pico-8 play session: mixed d-pad (fixed 12-tick cycle), after a click and taps of 🅾, ❎, 🅾+❎, 🅾 in the second before t = 0

[t = 2 s] mixed d-pad (1.2s cycle ×~1): → ← ↑ ↓ + 🅾/❎ taps, ~2s
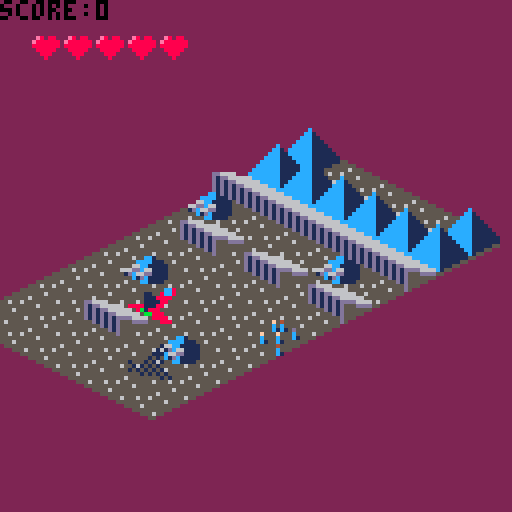
[t = 4 s] mixed d-pad (1.2s cycle ×~3): → ← ↑ ↓ + 🅾/❎ taps, ~4s
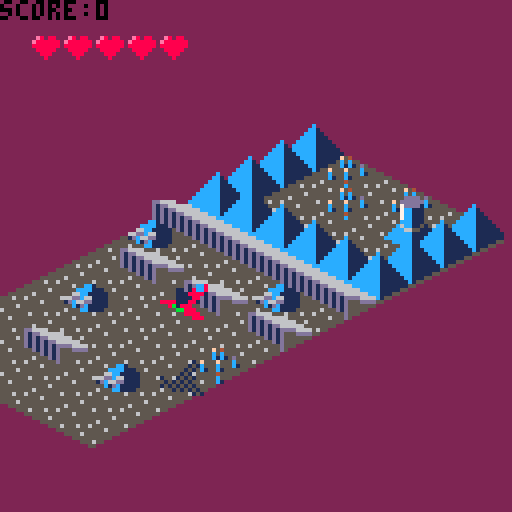
[t = 6 s] mixed d-pad (1.2s cycle ×~5): → ← ↑ ↓ + 🅾/❎ taps, ~6s
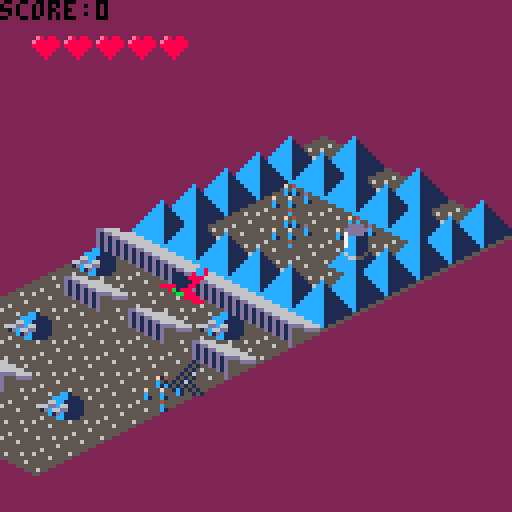
[t = 8 s] mixed d-pad (1.2s cycle ×~6): → ← ↑ ↓ + 🅾/❎ taps, ~8s
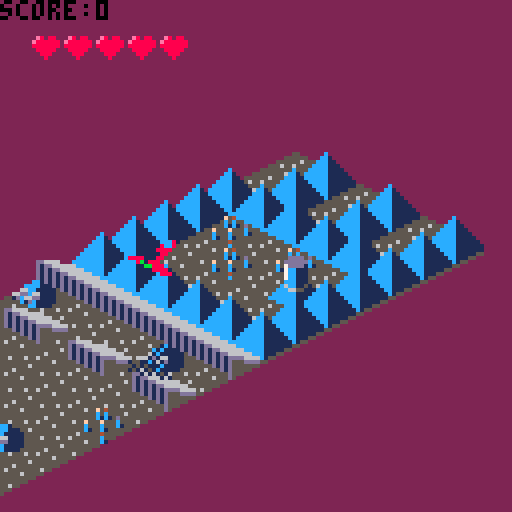

pico-8 cartridge
version 8
__lua__
function checkforbeam()
  --check for beam--
  if (mget(ys-9,(spaceshipx))==51)
  and immunetimer>=100 then
    gameover=true
    sfx(1)
  end
end
function checkforslave()
  if mget(ys-9,(spaceshipx))==35

  and spaceshipz<2
  then
    mset(ys-9,spaceshipx,48)
    sfx(2)
    score+=10
  end
end
function checkforheart()
  if mget(ys-9,(spaceshipx))==36

  and spaceshipz<5
  then
    mset(ys-9,spaceshipx,49)
    lives+=1
    sfx(2)
  end
end
function checkbutton()
  if btnp(1) and spaceshipx< 5 then spaceshipx+=1 end
  if btnp(0) and spaceshipx> 0 then spaceshipx-=1 end
  if btn(3) and spaceshipz>= 0 then spaceshipz-=0.2 end
  if btn(2) and spaceshipz<= 12 then spaceshipz+=0.2 end
end
function drawenemy()
  if s==9 then --draw enemy ship--
    z=6
    spr(100,x*8+y*8-ani,64+x*4-y*4-z*4+(ani/2),2,2)


  end
end

function drawbeam()
  --doesnt work--
  ct=1
  if #beamx!=0 then
    while ct<#beamx do

      spr(70,beamx[ct]*8+(beamy[ct]-1)*8-ani,
      64+beamx[ct]*4-(beamy[ct]-1)*4-beamz[ct]*4+(ani/2),
      2,2)
      ct+=1
    end
  end
end













function _init()
		score=0
  rot=0
  x=0
  y=0
  lives=5
  ani=0
  frame=1
  ys=9
  mov=0
  spaceshipx=3
  spaceshipz=3

  gameover=false
  immunetimer=500
  gamestate="menu"
end


function _update()
  
  if gamestate=="menu" then
    if y<60	then
      x=30
      y+=1

    end
    if btnp(5) then gamestate="play" end
    rot+=0.003
  end
  --end menu updates--
  if gamestate=="play" then
    --revive--
    if gameover==true then
      lives-=1
      gameover=false

      immune=true
      immunetimer=0
    end
    immunetimer+=1

    frame+=0.1
    if frame>=4 then frame=1 end
    ani+=0.2423
    --high ani, moves scrolls faster than ship--
    --low ani, moves slower--
    --.245 is too high, makes ship go fast
    --.24 too low, makes ship go too slow
    mov+=2
    if mov >64 then
      ys+=1
      mov=0
    end
    if ys<=121 then checkbutton() end
    checkforbeam()
    checkforslave()
    checkforheart()
    --check for collision with ground--
    if spaceshipz<0
    and immunetimer>=100
    then
      gameover=true
      sfx(1)
    end
    --check for collision with pyramids--
    if mget(ys-9,(spaceshipx))==49
    and spaceshipz<2
    and immunetimer>=100
    then
      gameover=true
      sfx(1)
    end
    --check for collision with pillar
    if mget(ys-9,(spaceshipx))==37
    and immunetimer>100
    and spaceshipz>0
    and spaceshipz<9
    then
      gameover=true
      sfx(1)
    end
    --revive--
    if gameover==true then
      lives-=1
      gameover=false

      immune=true
      immunetimer=0
    end
    immunetimer+=1
    if lives==0 then gamestate="gameover" end
    
    if ys>=121 then spaceshipz+=0.1 end
    if ys>=126 then gamestat="won" end
    
  end --end play updates--
  if gamestate=="gameover" then

    if btnp(5) then 
    gamestate="menu"
    rot=0
		  x=0
		  y=0
		  lives=5
		  ani=0
		  frame=1
		  ys=9
		  mov=0
		  spaceshipx=3
		  spaceshipz=3
		  gameover=false
		  immunetimer=500
    end
			

  end
end



function _draw()
  if gamestate=="play" then
    cls(2)
    --draw terrain--
    x=0
    y=ys
    while y>0 do
      while x<6 do
        s=mget(y,x)
        if s==52 then s=45 end
        if s==37 then --draw platform-
          s=41
          z=0
          while z<10 do
            spr(39,x*8+y*8-ani,64+x*4-y*4-z*4+(ani/2),2,2)
            z+=1
          end
        end
        if s==35 then s=11 end
        if s==34 then
          add(beamx,x)
          add(beamy,y)
          add(beamz,z)
          mset(y,x,33)
        end
        if s==37 then s=41 end
        if s==36 then s=13 end
        if s==33 then s=9 end
        if s==32 then s=43 end
        if s==48 then s=1 end
        if s==49 then s=3 end
        if s==50 then
          s=5
          if flr(rnd(1)*300)==0 then
            sfx(0)
            mset(y,x,51)
          end
        end
        if s==51 then --draw laser--
          s=7
          z=flr(rnd(1)*10)
          spr(68,x*8+y*8-ani,64+x*4-y*4-z*4+(ani/2),2,2)
        end
        drawenemy()

        spr(s,x*8+y*8-ani,64+x*4-y*4+(ani/2),2,2)

        x+=1
      end
      x=0
      y-=1

    end

    --draw ship and shadow--
    if gameover==false and immunetimer >= 50 then
      if mget(ys-9,(spaceshipx))==37 then
        spr(66,spaceshipx*8,spaceshipx*4-40+64,2,2)
      else
        spr(66,spaceshipx*8,spaceshipx*4+64,2,2)
      end
      spr(64,spaceshipx*8,spaceshipx*4-spaceshipz*4+64,2,2)
    else
      if frame<2 then spr(98,spaceshipx*8,spaceshipx*4-spaceshipz*4+64,2,2)
    else spr(96,spaceshipx*8,spaceshipx*4-spaceshipz*4+64,2,2)
    end
  end

  --draw lives--
  x=1
  while x<=lives do
    spr(16,x*8,7)
    x+=1
  end
  print ("score:",0,0,0)
  print(score,24,0,0)
end
if gamestate=="menu" then

  cls()
  spr(70,x,y,9,2)
  if y==60 then
    print("press x to start",36,80)
    --draw spinning tiles--
    spr(45,cos(rot)*50+64,sin(rot)*50+64,2,2)
    spr(13,cos(rot+.2)*50+55,sin(rot+.2)*50+64,2,2)
    spr(11,cos(rot+.4)*50+55,sin(rot+.4)*50+64,2,2)
    spr(43,cos(rot+.6)*50+55,sin(rot+.6)*50+64,2,2)
    spr(39,cos(rot+.8)*50+55,sin(rot+.8)*50+64,2,2)
  end
  print("directions: fly down and save",1,100)
  print("the slaves without crashing",1,107)
  print("into pillars or pyramids.",1,114)

end

if gamestate=="gameover" then
  cls(2)
  print("g a m e   o v e r",30,60,7)
		print("press x to retry",32,74,7)
		print("score:",38,81)
		print(score,60,81)

end
if gamestate=="won" then

		cls(0)
		ct=0
		while ct<5 do
		x=flr(rnd(1)*128)
		y=flr(rnd(1)*64)
		clr=flr(rnd(1)*8)+7
		line(x,y,x-10,y+5,clr)
		
		ct+=1
		end
		
		spr(64,64,50,2,2)
		
		print("you have rescued the slaves",1,72,7)
		print("from the labor camp. you ",1,79,7)
		print("truly are, a liberator.",1,86,7)
		print("score: ",5,93,7)
		print(score,50,93,7)

end

end
__gfx__
00000000000000000000000000000000000000000000000000000000000000000000000000000000000000000000000000000000000000ee0880000000000000
00000000000000000000000000000000000000000000000dddd000000000000dddd0000000000000000000000000000000000000000000e88880000000000000
0070070000000000000000000000000000000000000000dddddd0000000000d1111d000000000000000000000000000000000000000000088800000000000000
00077000000000000000000000000000c00000000000007dddd100000000007dddd1000000000000000000000000000000000000000000008000000000000000
0007700000000000000000000000000cc10000000000007cc11100000000007cc1110000000000000000000000000000000000000000000cc100000000000000
007007000000000000000000000000ccc11000000000007cc11100000000007cc111000000000000000000000000000000000000000000ccc110000000000000
00000000000000000000000000000cccc11100000000007cc11100000000007cc11100000000000000000000000000000000000000000cccc111000000000000
0000000000000000550000000000ccccc1111000000000ccc1110000000000ccc111000000000000aa0000000000000f540000000000ccccc111100000000000
000000000000005555550000000cccccc111110000000c6cc115100000000c8cc118100000000015551100000000005c5c550000000cc8ccc112110000000000
00000000000055555565550000ccccccc11111100000ccc6655111000000ccc8888111000000aaa5555aaa000000555c1c15d50000cc888cc122211000000000
0e80880000555655655555550cccccccc1111111000cccccc1111115000cccccc111111500111155555551110055f555f555c5550cccc8ccc112111100000000
e8888880555555555555655555ccccccc111111155ccccccc111111155ccccccc1111111aaaaa55555555aaa5555c555c555c15555ccccccc111111100000000
8888888000555565555555550055ccccc11111550055ccccc11111550055ccccc111115500115555111111110055c155c15555550055ccccc111115500000000
088888000000555555555500000055ccc1115500000055ccc1115500000055ccc11155000000559aaaaaaa000000555545555500000055ccc111550000000000
00888000000000555655000000000055c155000000000055c155000000000055c1550000000000111111000000000055c555000000000055c155000000000000
00080000000000005500000000000000550000000000000055000000000000005500000000000000aa00000000000000c1000000000000005500000000000000
5555555555555555555555555f555555555555555555555500000000000000000000000000000000000000000000000000000000000000000000000000000000
5ddddddd5555555155555551555555f5555555555111111100000000000000000000000000000000000000000000000000000000000000000000000000000000
5ddddddd555555115555551155555554558858855111111100000000000000000000000000000000000000000000000000000000000000000000000000000000
5ddddddd51111111811111115555f5555888888851111111000000000000000cc000000000000000000000000000000000000000000000000000000000000000
5ddddddd51111111811111115555555558888888511111110000000000000cccccc0000000000000000000000000000000000000000000000000000000000000
5ddddddd555555115555551155555555558888855111111100000000000cccccccccc00000000000000000000000000000000000000000000000000000000000
5ddddddd55555551555555515455555d5558885551111111000000000cccccccccccccc00000000000000000dd66660000000000000000000000000000000000
5ddddddd555555555555555555555555555585555111111100000000cccccccccccccccc0000000000000000d1dd6666660000000000000cc100000000000000
55555555888888885555555555555555555555550000000000000000dcccccccccccccc10000000000000000d1d1dd666666000000000cccc111000000000000
50000000880000805cccccc55cccccc5555555550000000000000000dddcccccccccc1110000000000000000d1d1d1dd66666600000066cc1111150000000000
50000000808008005ccddcc55ccddcc55ccccc550000000000000000dddddcccccc111110000000000000000d1d1d1d1dddd66660066ddc66111155500000000
50000000800880005cddddc55cd11dc555ccccc50000000000000000dddddddcc11111110000000000000000ddd1d1d1d555dddd551dc66dd111155500000000
50000000800880005cddddc55cd11dc555ccccc500000000000000000ddddddd11111110000000000000000000ddd1d1d55555550055c1dc1111155500000000
50000000808008005ccddcc55ccddcc555ccccc50000000000000000000ddddd1111100000000000000000000000ddd1d555550000005ccc1111550000000000
50000000880000805cccccc55cccccc55ccccc55000000000000000000000ddd111000000000000000000000000000ddd5550000000000555655000000000000
500000008000000855555555555555555555555500000000000000000000000d10000000000000000000000000000000d5000000000000005500000000000000
00000000000000000000000000000000000000000000000000000000000000000000000000000000000000000000000000000000000000000000000000000000
00000000000000000000000000000000000000000000000000000800000000000800000000000000000000000000000008000000000000000000000000000000
00000000000000000000000000000000000000000000000000000800000000000800000000000000000000000000000008000000000000000000000000000000
00000000000000000000000000000000000000000000000000008200000000008200000000000000000000000000000082000000000000000000000000000000
00000000000000000000000000000000000000000800000000008000000000008000000000000000000000000000000080000000000000000000000000000000
00000000000000000000000000000000000000008e80000000082000000080082000000000000000000000000000888888880000000000000000000000000000
00000000000000000000000010000000000000008e80000000080000000020088888800888888008888800888880222822220888888800888880000000000000
000000000cc800000000000101000000000000008e80000000820000000800800008208222282082222208222280008200008222228208222220000000000000
000011008cc800000000001010000000000000008e80000000800000000800800008008000080080000008000080008000008000008008000000000000000000
00001118888000000000010100000000000000008e80000008200000008208200082088888820820000082000880082000082000082082000000000000000000
00001111880000001000101010000000000000000800000008000000008008000080082222200800000080000880080000080000080080000000000000000000
88881118800000000101010100000000000000000000000082000000082082000820820000008200000820008280820000820000820820000000000000000000
008b1888000000001010101010000000000000000000000088888888080088888800888888008000000888888080800000888888800800000000000000000000
0000bb88800000000001010101000000000000000000000022222222020022222200222222002000000222222020200000222222200200000000000000000000
00000088880000000000000010100000000000000000000000000000000000000000000000000000000000000000000000000000000000000000000000000000
00000000888000000000000000000000000000000000000000000000000000000000000000000000000000000000000000000000000000000000000000000000
00000000000000000000000000000000000000000000000000000000000000000000000000000000000000000000000000000000000000000000000000000000
000000000000000000000aa000000000000000000000000000000000000000000000000000000000000000000000000000000000000000000000000000000000
0000aa00a00000a0000aaa0000a000a0000000000000000000000000000000000000000000000000000000000000000000000000000000000000000000000000
0000000000000000aaaaaaa000aaa000000000000000000000000000000000000000000000000000000000000000000000000000000000000000000000000000
0000a0aaaaa00000a0aaaaaaaaaaa000000000000000000000000000000000000000000000000000000000000000000000000000000000000000000000000000
0aa0aa0aaaaa00000aaaaa9aaaa0a000000000500000000000000000000000000000000000000000000000000000000000000000000000000000000000000000
0a00aa9999aaaa000aaaa9989aaaaa00000000550000000000000000000000000000000000000000000000000000000000000000000000000000000000000000
0000aa98899aa000000009888aaa0000000000555500000000000000000000000000000000000000000000000000000000000000000000000000000000000000
00a0aa98890a000000a0099888aa0000000000555555000000000000000000000000000000000000000000000000000000000000000000000000000000000000
00a0a09999aa00a000a0aa99aaaa00a0000005555555550000000000000000000000000000000000000000000000000000000000000000000000000000000000
0000aaa9aaa000000000aaa9aaa000000000d6d55555555500000000000000000000000000000000000000000000000000000000000000000000000000000000
0000000a0aa000000000a00a0aa00000000ddd655500000000000000000000000000000000000000000000000000000000000000000000000000000000000000
0000000aaa00a0000000a00aaa00a00000555d550000000000000000000000000000000000000000000000000000000000000000000000000000000000000000
00000000000000000000000000000000005555000000000000000000000000000000000000000000000000000000000000000000000000000000000000000000
0000a000000000000000a00000000000050000000000000000000000000000000000000000000000000000000000000000000000000000000000000000000000
00000000000000000000000000000000500000000000000000000000000000000000000000000000000000000000000000000000000000000000000000000000
00000000000000000000000000000000000000000000000000000000000000000000000000000000000000000000000000000000000000000000000000000000
00000000000000000000000000000000000000000000000000000000000000000000000000000000000000000000000000000000000000000000000000000000
00000000000000000000000000000000000000000000000000000000000000000000000000000000000000000000000000000000000000000000000000000000
00000000000000000000000000000000000000000000000000000000000000000000000000000000000000000000000000000000000000000000000000000000
00000000000000000000000000000000000000000000000000000000000000000000000000000000000000000000000000000000000000000000000000000000
00000000000000000000000000000000000000000000000000000000000000000000000000000000000000000000000000000000000000000000000000000000
00000000000000000000000000000000000000000000000000000000000000000000000000000000000000000000000000000000000000000000000000000000
00000000000000000000000000000000000000000000000000000000000000000000000000000000000000000000000000000000000000000000000000000000
00000000000000000000000000000000000000000000000000000000000000000000000000000000000000000000000000000000000000000000000000000000
00000000000000000000000000000000000000000000000000000000000000000000000000000000000000000000000000000000000000000000000000000000
00000000000000000000000000000000000000000000000000000000000000000000000000000000000000000000000000000000000000000000000000000000
00000000000000000000000000000000000000000000000000000000000000000000000000000000000000000000000000000000000000000000000000000000
00000000000000000000000000000000000000000000000000000000000000000000000000000000000000000000000000000000000000000000000000000000
00000000000000000000000000000000000000000000000000000000000000000000000000000000000000000000000000000000000000000000000000000000
00000000000000000000000000000000000000000000000000000000000000000000000000000000000000000000000000000000000000000000000000000000
00000000000000000000000000000000000000000000000000000000000000000000000000000000000000000000000000000000000000000000000000000000
00000000000000000000000000000000000000000000000000000000000000000000000000000000000000000000000000000000000000000000000000000000
00000000000000000000000000000000000000000000000000000000000000000000000000000000000000000000000000000000000000000000000000000000
00000000000000000000000000000000000000000000000000000000000000000000000000000000000000000000000000000000000000000000000000000000
00000000000000000000000000000000000000000000000000000000000000000000000000000000000000000000000000000000000000000000000000000000
00000000000000000000000000000000000000000000000000000000000000000000000000000000000000000000000000000000000000000000000000000000
00000000000000000000000000000000000000000000000000000000000000000000000000000000000000000000000000000000000000000000000000000000
00000000000000000000000000000000000000000000000000000000000000000000000000000000000000000000000000000000000000000000000000000000
00000000000000000000000000000000000000000000000000000000000000000000000000000000000000000000000000000000000000000000000000000000
00000000000000000000000000000000000000000000000000000000000000000000000000000000000000000000000000000000000000000000000000000000
00000000000000000000000000000000000000000000000000000000000000000000000000000000000000000000000000000000000000000000000000000000
00000000000000000000000000000000000000000000000000000000000000000000000000000000000000000000000000000000000000000000000000000000
00000000000000000000000000000000000000000000000000000000000000000000000000000000000000000000000000000000000000000000000000000000
00000000000000000000000000000000000000000000000000000000000000000000000000000000000000000000000000000000000000000000000000000000
00000000000000000000000000000000000000000000000000000000000000000000000000000000000000000000000000000000000000000000000000000000
00000000000000000000000000000000000000000000000000000000000000000000000000000000000000000000000000000000000000000000000000000000
00000000000000000000000000000000000000000000000000000000000000000000000000000000000000000000000000000000000000000000000000000000
00000000000000000000000000000000000000000000000000000000000000000000000000000000000000000000000000000000000000000000000000000000
00000000000000000000000000000000000000000000000000000000000000000000000000000000000000000000000000000000000000000000000000000000
00000000000000000000000000000000000000000000000000000000000000000000000000000000000000000000000000000000000000000000000000000000
00000000000000000000000000000000000000000000000000000000000000000000000000000000000000000000000000000000000000000000000000000000
00000000000000000000000000000000000000000000000000000000000000000000000000000000000000000000000000000000000000000000000000000000
00000000000000000000000000000000000000000000000000000000000000000000000000000000000000000000000000000000000000000000000000000000
00000000000000000000000000000000000000000000000000000000000000000000000000000000000000000000000000000000000000000000000000000000
00000000000000000000000000000000000000000000000000000000000000000000000000000000000000000000000000000000000000000000000000000000
00000000000000000000000000000000000000000000000000000000000000000000000000000000000000000000000000000000000000000000000000000000
00000000000000000000000000000000000000000000000000000000000000000000000000000000000000000000000000000000000000000000000000000000
00000000000000000000000000000000000000000000000000000000000000000000000000000000000000000000000000000000000000000000000000000000
00000000000000000000000000000000000000000000000000000000000000000000000000000000000000000000000000000000000000000000000000000000
00000000000000000000000000000000000000000000000000000000000000000000000000000000000000000000000000000000000000000000000000000000
00000000000000000000000000000000000000000000000000000000000000000000000000000000000000000000000000000000000000000000000000000000
00000000000000000000000000000000000000000000000000000000000000000000000000000000000000000000000000000000000000000000000000000000
00000000000000000000000000000000000000000000000000000000000000000000000000000000000000000000000000000000000000000000000000000000
00000000000000000000000000000000000000000000000000000000000000000000000000000000000000000000000000000000000000000000000000000000
00000000000000000000000000000000000000000000000000000000000000000000000000000000000000000000000000000000000000000000000000000000
00000000000000000000000000000000000000000000000000000000000000000000000000000000000000000000000000000000000000000000000000000000
00000000000000000000000000000000000000000000000000000000000000000000000000000000000000000000000000000000000000000000000000000000
00000000000000000000000000000000000000000000000000000000000000000000000000000000000000000000000000000000000000000000000000000000
00000000000000000000000000000000000000000000000000000000000000000000000000000000000000000000000000000000000000000000000000000000
00000000000000000000000000000000000000000000000000000000000000000000000000000000000000000000000000000000000000000000000000000000
00000000000000000000000000000000000000000000000000000000000000000000000000000000000000000000000000000000000000000000000000000000
00000000000000000000000000000000000000000000000000000000000000000000000000000000000000000000000000000000000000000000000000000000
00000000000000000000000000000000000000000000000000000000000000000000000000000000000000000000000000000000000000000000000000000000
00000000000000000000000000000000000000000000000000000000000000000000000000000000000000000000000000000000000000000000000000000000
00000000000000000000000000000000000000000000000000000000000000000000000000000000000000000000000000000000000000000000000000000000
00000000000000000000000000000000000000000000000000000000000000000000000000000000000000000000000000000000000000000000000000000000
00000000000000000000000000000000000000000000000000000000000000000000000000000000000000000000000000000000000000000000000000000000
00000000000000000000000000000000000000000000000000000000000000000000000000000000000000000000000000000000000000000000000000000000
00000000000000000000000000000000000000000000000000000000000000000000000000000000000000000000000000000000000000000000000000000000
__gff__
0000000000000000000000000000000000000000000000000000000000000000000000000000000000000000000000000000000000000000000000000000000000000000000000000000000000000000000000000000000000000000000000000000000000000000000000000000000000000000000000000000000000000000
0000000000000000000000000000000000000000000000000000000000000000000000000000000000000000000000000000000000000000000000000000000000000000000000000000000000000000000000000000000000000000000000000000000000000000000000000000000000000000000000000000000000000000
__map__
3030303030303030342031313131313030303230303032303030303230303030303230303132303020303420303031253333252525252525252525252525252525252530303030303032302332303032303025202020203420303023232330303025252525252525252525252525253030343030233032252525252525252525
3030303030343020302031303023313131313131303032323232323030303030303230303431323232323232323231253333253131313132313132313132313134252530343030303032302332303032303034252020202032303030302525252525252525252532252525322525253030303030303032343434343434342025
3030302030303030302031302330313030303230302330303030302530303230303230232330303230303032302331252525253131313132313131313132313131252530233030303032302332303032303030342520202023303023232330303032252525252532252525322525253030242430303032303030303434342025
3030303030303020302031303023313131313131303030303030302530303230303030232330303030323030303231252525253131313131313132313023303131202030232330243032303032302332303030342520202032303030302525252525252525252525252525252525253030242430343032303030303034342025
3030303430303030342031303230313030303230303032323232323230303230303030303431323232323232323231253333253131313132313132313132313131252530303030303032303032302332303034252020203420303023232330303032252525322525253225252532253030303030233032303030303434342025
3030303030233020302031313131313131313131303032303030303020303230302030303132303030343030303031253333253131313132313132313132313134252530343034303032303032302332303025202020202020303030302525252525252525322525253225252532253030303430303032343434343434343435
0000000000000000000000000000000000000000000000000000000000000000000000000000000000000000000030303000000000000000000000000000000000000000000000000000000000000000000000353535350000000000000000000000000000000000000000000000000000000000000000000000000000004445
0000000000000000000000000000000000000000000000000000000000000000000000000000000000000000000030303000000000000000000000000000000000000000000000000000000000000000000000000000000000000000000000000000000000000000000000000000000000000000000000000000000000000000
0000000000000000000000000000000000000000000000000000000000000000000000000000000000000000000000000000000000000000000000000000000000000000000000000000000000000000000000000000000000000000000000000000000000000000000000000000000000000000000000000000000000000000
0000000000000000000000000000000000000000000000000000000000000000000000000000000000000000000000000000000000000000000000000000000000000000000000000000000000000000000000000000000000000000000000000000000000000000000000000000000000000000000000000000000000000000
0000000000000000000000000000000000000000000000000000000000000000000000000000000000000000000000000000000000000000000000000000000000000000000000000000000000000000000000000000000000000000000000000000000000000000000000000000000000000000000000000000000000000000
0000000000000000000000000000000000000000000000000000000000000000000000000000000000000000000000000000000000000000000000000000000000000000000000000000000000000000000000000000000000000000000000000000000000000000000000000000000000000000000000000000000000000000
0000000000000000000000000000000000000000000000000000000000000000000000000000000000000000000000000000000000000000000000000000000000000000000000000000000000000000000000000000000000000000000000000000000000000000000000000000000000000000000000000000000000000000
0000000000000000000000000000000000000000000000000000000000000000000000000000000000000000000000000000000000000000000000000000000000000000000000000000000000000000000000000000000000000000000000000000000000000000000000000000000000000000000000000000000000000000
0000000000000000000000000000000000000000000000000000000000000000000000000000000000000000000000000000000000000000000000000000000000000000000000000000000000000000000000000000000000000000000000000000000000000000000000000000000000000000000000000000000000000000
0000000000000000000000000000000000000000000000000000000000000000000000000000000000000000000000000000000000000000000000000000000000000000000000000000000000000000000000000000000000000000000000000000000000000000000000000000000000000000000000000000000000000000
0000000000000000000000000000000000000000000000000000000000000000000000000000000000000000000000000000000000000000000000000000000000000000000000000000000000000000000000000000000000000000000000000000000000000000000000000000000000000000000000000000000000000000
0000000000000000000000000000000000000000000000000000000000000000000000000000000000000000000000000000000000000000000000000000000000000000000000000000000000000000000000000000000000000000000000000000000000000000000000000000000000000000000000000000000000000000
0000000000000000000000000000000000000000000000000000000000000000000000000000000000000000000000000000000000000000000000000000000000000000000000000000000000000000000000000000000000000000000000000000000000000000000000000000000000000000000000000000000000000000
0000000000000000000000000000000000000000000000000000000000000000000000000000000000000000000000000000000000000000000000000000000000000000000000000000000000000000000000000000000000000000000000000000000000000000000000000000000000000000000000000000000000000000
0000000000000000000000000000000000000000000000000000000000000000000000000000000000000000000000000000000000000000000000000000000000000000000000000000000000000000000000000000000000000000000000000000000000000000000000000000000000000000000000000000000000000000
0000000000000000000000000000000000000000000000000000000000000000000000000000000000000000000000000000000000000000000000000000000000000000000000000000000000000000000000000000000000000000000000000000000000000000000000000000000000000000000000000000000000000000
0000000000000000000000000000000000000000000000000000000000000000000000000000000000000000000000000000000000000000000000000000000000000000000000000000000000000000000000000000000000000000000000000000000000000000000000000000000000000000000000000000000000000000
0000000000000000000000000000000000000000000000000000000000000000000000000000000000000000000000000000000000000000000000000000000000000000000000000000000000000000000000000000000000000000000000000000000000000000000000000000000000000000000000000000000000000000
0000000000000000000000000000000000000000000000000000000000000000000000000000000000000000000000000000000000000000000000000000000000000000000000000000000000000000000000000000000000000000000000000000000000000000000000000000000000000000000000000000000000000000
0000000000000000000000000000000000000000000000000000000000000000000000000000000000000000000000000000000000000000000000000000000000000000000000000000000000000000000000000000000000000000000000000000000000000000000000000000000000000000000000000000000000000000
0000000000000000000000000000000000000000000000000000000000000000000000000000000000000000000000000000000000000000000000000000000000000000000000000000000000000000000000000000000000000000000000000000000000000000000000000000000000000000000000000000000000000000
0000000000000000000000000000000000000000000000000000000000000000000000000000000000000000000000000000000000000000000000000000000000000000000000000000000000000000000000000000000000000000000000000000000000000000000000000000000000000000000000000000000000000000
0000000000000000000000000000000000000000000000000000000000000000000000000000000000000000000000000000000000000000000000000000000000000000000000000000000000000000000000000000000000000000000000000000000000000000000000000000000000000000000000000000000000000000
0000000000000000000000000000000000000000000000000000000000000000000000000000000000000000000000000000000000000000000000000000000000000000000000000000000000000000000000000000000000000000000000000000000000000000000000000000000000000000000000000000000000000000
0000000000000000000000000000000000000000000000000000000000000000000000000000000000000000000000000000000000000000000000000000000000000000000000000000000000000000000000000000000000000000000000000000000000000000000000000000000000000000000000000000000000000000
0000000000000000000000000000000000000000000000000000000000000000000000000000000000000000000000000000000000000000000000000000000000000000000000000000000000000000000000000000000000000000000000000000000000000000000000000000000000000000000000000000000000000000
